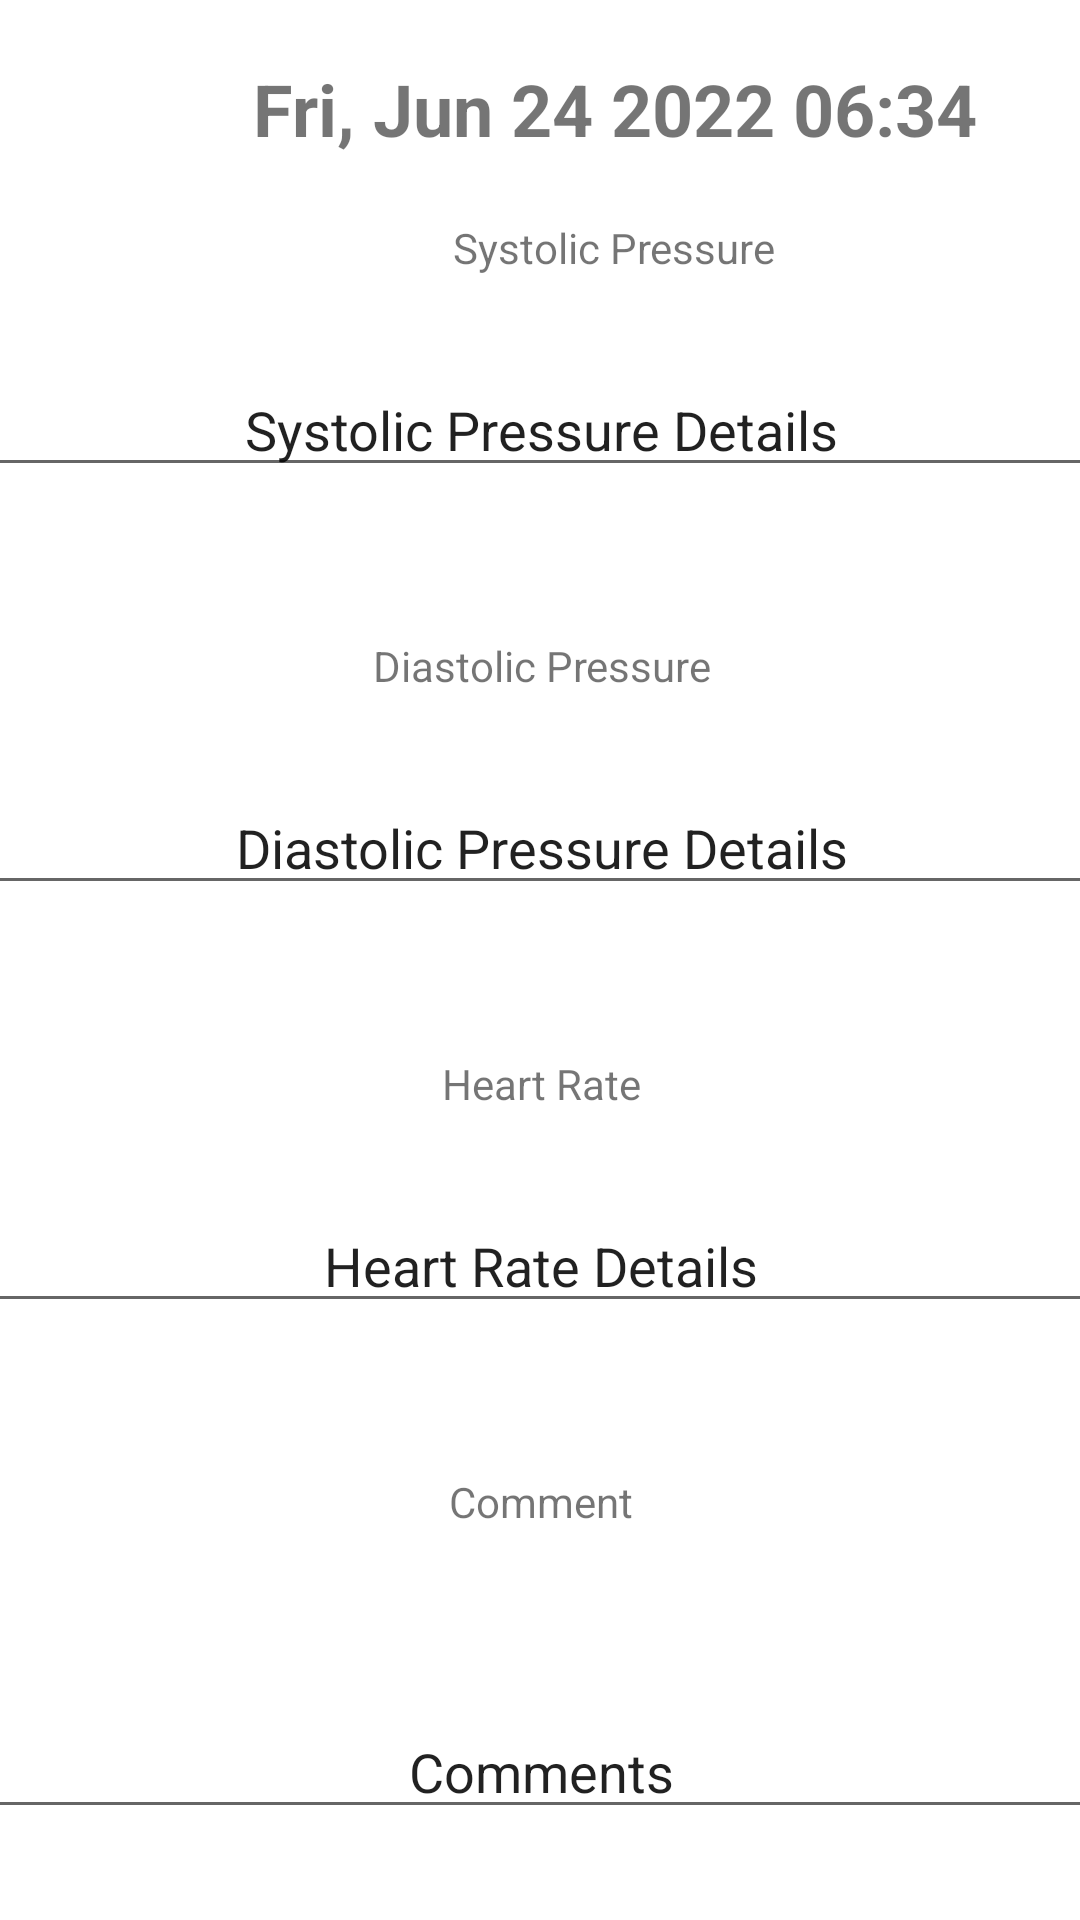

Reconstruct the res/layout file that produces this screen, plus the resources it refers to.
<!-- AndroidManifest.xml: application theme Theme.CardiacRecorder -->
<!-- res/layout/record_list_view.xml -->
<?xml version="1.0" encoding="utf-8"?>
<androidx.constraintlayout.widget.ConstraintLayout xmlns:android="http://schemas.android.com/apk/res/android"
    xmlns:app="http://schemas.android.com/apk/res-auto"
    xmlns:tools="http://schemas.android.com/tools"
    android:id="@+id/record_listview"
    android:layout_width="match_parent"
    android:layout_height="match_parent">

    <EditText
        android:id="@+id/systolicedittext"
        android:layout_width="409dp"
        android:layout_height="wrap_content"
        android:layout_marginTop="8dp"
        android:ems="10"
        android:inputType="textPersonName"
        android:text="Systolic Pressure Details"
        android:textAlignment="center"
        app:layout_constraintEnd_toEndOf="parent"
        app:layout_constraintStart_toStartOf="parent"
        app:layout_constraintTop_toBottomOf="@+id/systolicpressuretextView" />

    <TextView
        android:id="@+id/systolicpressuretextView"
        android:layout_width="409dp"
        android:layout_height="40dp"
        android:layout_marginTop="20dp"
        android:text="Systolic Pressure"
        android:textAlignment="center"
        app:layout_constraintTop_toBottomOf="@+id/record_txt"
        tools:ignore="MissingConstraints"
        tools:layout_editor_absoluteX="1dp" />

    <TextView
        android:id="@+id/record_txt"
        android:layout_width="410dp"
        android:layout_height="33dp"
        android:layout_marginTop="20dp"
        android:text="Fri, Jun 24 2022 06:34"
        android:textAlignment="center"
        android:textSize="24sp"
        android:textStyle="bold"
        app:layout_constraintEnd_toEndOf="parent"
        app:layout_constraintHorizontal_bias="0.0"
        app:layout_constraintStart_toStartOf="parent"
        app:layout_constraintTop_toTopOf="parent" />

    <TextView
        android:id="@+id/diastolicpressuretextView"
        android:layout_width="409dp"
        android:layout_height="40dp"
        android:layout_marginTop="50dp"
        android:text="Diastolic Pressure"
        android:textAlignment="center"
        app:layout_constraintEnd_toEndOf="parent"
        app:layout_constraintStart_toStartOf="parent"
        app:layout_constraintTop_toBottomOf="@+id/systolicedittext" />

    <EditText
        android:id="@+id/diastolictextedit"
        android:layout_width="409dp"
        android:layout_height="wrap_content"
        android:layout_marginTop="8dp"
        android:ems="10"
        android:inputType="textPersonName"
        android:text="Diastolic Pressure Details"
        android:textAlignment="center"
        app:layout_constraintEnd_toEndOf="parent"
        app:layout_constraintStart_toStartOf="parent"
        app:layout_constraintTop_toBottomOf="@+id/diastolicpressuretextView" />

    <TextView
        android:id="@+id/heartratetextView"
        android:layout_width="409dp"
        android:layout_height="40dp"
        android:layout_marginTop="50dp"
        android:text="Heart Rate"
        android:textAlignment="center"
        app:layout_constraintEnd_toEndOf="parent"
        app:layout_constraintStart_toStartOf="parent"
        app:layout_constraintTop_toBottomOf="@+id/diastolictextedit" />

    <EditText
        android:id="@+id/heartratetextedit"
        android:layout_width="409dp"
        android:layout_height="wrap_content"
        android:layout_marginTop="8dp"
        android:ems="10"
        android:inputType="textPersonName"
        android:text="Heart Rate Details"
        android:textAlignment="center"
        app:layout_constraintEnd_toEndOf="parent"
        app:layout_constraintStart_toStartOf="parent"
        app:layout_constraintTop_toBottomOf="@+id/heartratetextView" />

    <TextView
        android:id="@+id/commenttextView"
        android:layout_width="409dp"
        android:layout_height="40dp"
        android:layout_marginTop="50dp"
        android:text="Comment"
        android:textAlignment="center"
        app:layout_constraintEnd_toEndOf="parent"
        app:layout_constraintStart_toStartOf="parent"
        app:layout_constraintTop_toBottomOf="@+id/heartratetextedit" />

    <EditText
        android:id="@+id/commenttextedit"
        android:layout_width="409dp"
        android:layout_height="40dp"
        android:layout_marginTop="8dp"
        android:ems="10"
        android:inputType="textPersonName"
        android:text="Comments"
        android:textAlignment="center"
        app:layout_constraintBottom_toBottomOf="parent"
        app:layout_constraintEnd_toEndOf="parent"
        app:layout_constraintStart_toStartOf="parent"
        app:layout_constraintTop_toBottomOf="@+id/commenttextView" />

</androidx.constraintlayout.widget.ConstraintLayout>
<!-- resources referenced by this layout -->
<resources>
  <style name="Theme.CardiacRecorder" parent="Theme.MaterialComponents.DayNight.DarkActionBar">
          
          <item name="colorPrimary">#1363DF</item>
          <item name="colorPrimaryVariant">@color/purple_700</item>
          <item name="colorOnPrimary">#06283D</item>
          
          <item name="colorSecondary">#47B5FF</item>
          <item name="colorSecondaryVariant">@color/teal_700</item>
          <item name="colorOnSecondary">#DFF6FF</item>
          
          <item name="android:statusBarColor" tools:targetApi="l">?attr/colorPrimaryVariant</item>
          
      </style>
  <color name="purple_700">#FF3700B3</color>
  <color name="teal_700">#FF018786</color>
</resources>
